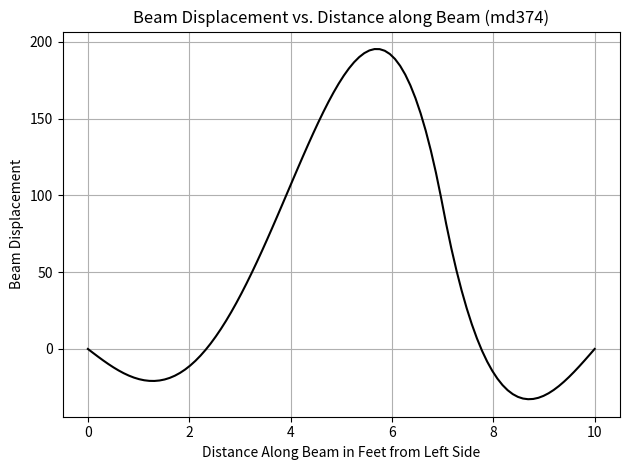

Python code for this plot:
# -*- coding: utf-8 -*-
"""
[Singularity]
[Marcus Deans]
[18 September 2019]
I understand and have adhered to all the tenets of the Duke Community Standard
in creating this code.
Signed: [md374]
"""
import numpy as np
import matplotlib.pyplot as plt

#%% previously established singularity function
def singularity(x, a, n):
    return (x > a)*((x - a)**n)
#%% equation from text
def calc(x):
    first = (-5/6)*((singularity(x,0,4))-(singularity(x,5,4)))
    second = (5/2)*(singularity(x,8,3))
    third = (325/2)*(singularity(x,7,2))
    fourth = ((79/12)*(x**3))
    fifth = ((76/3)*x)
    singu = (first + second + third + fourth - fifth)
    return singu

# %%
if __name__ == '__main__':
    x = np.linspace(0,10,100)
    y = calc(x)
    
    xcalc = np.linspace(0, 10, int(1e7))
    ycalc = calc(xcalc)
    ix = np.array(xcalc)
    iy = np.array(ycalc)
    
    yMax = max(iy)
    yMin = min(iy)
    xMax = float(ix[np.where(iy==yMax)])
    xMin = float(ix[np.where(iy==yMin)])

    print("Maximum Values: ", "x=", "{:.4e}".format(xMax),"y=", ("{:.4e}".format(yMax)), sep=' ')
    print("Minimum Values: ", "x=", "{:.4e}".format(xMin),"y=", ("{:.4e}".format(yMin)), sep=' ')
    
    fig, ax = plt.subplots(num=1, clear=True)
    
    ax.plot(x, y,'k-')   
    ax.set_title('Beam Displacement vs. Distance along Beam (md374)')
    ax.set_xlabel('Distance Along Beam in Feet from Left Side')
    ax.set_ylabel('Beam Displacement')
    ax.grid(True)
    fig.tight_layout()
    fig.savefig('SingPlots.eps')
    fig.savefig('SingPlots.pdf')